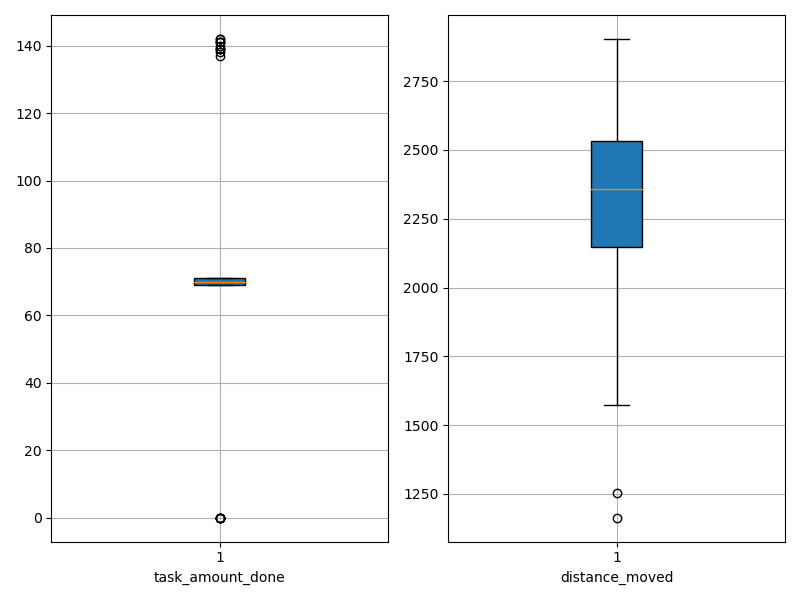

Values plotted in this chart, from the file beside it:
agent_id, task_amount_done, distance_moved
0, 70.0, 2363
1, 140.0, 2154
2, 69.0, 2401
3, 139.0, 2069
4, 71.0, 2137
5, 71.0, 2217
6, 71.0, 2031
7, 71.0, 2620
8, 70.0, 1574
9, 70.0, 1164
10, 142.0, 2189
11, 142.0, 2010
12, 71.0, 2379
13, 71.0, 2534
14, 0.0, 2513
15, 70.0, 2339
16, 69.0, 2247
17, 69.0, 2570
18, 70.0, 2819
19, 69.0, 2746
20, 69.0, 2463
21, 70.0, 2458
22, 139.0, 2164
23, 0.0, 2356
24, 70.0, 2732
25, 69.0, 2236
26, 70.0, 2471
27, 141.0, 2216
28, 0.0, 2864
29, 137.0, 2485
30, 0.0, 2856
31, 71.0, 2014
32, 141.0, 2157
33, 139.0, 1907
34, 71.0, 2421
35, 141.0, 2513
36, 70.0, 1711
37, 70.0, 2651
38, 71.0, 1252
39, 70.0, 2146
40, 0.0, 2903
41, 0.0, 2884
42, 70.0, 2295
43, 70.0, 2524
44, 69.0, 2503
45, 70.0, 2788
46, 69.0, 1592
47, 138.0, 1809
48, 69.0, 2201
49, 71.0, 2901
